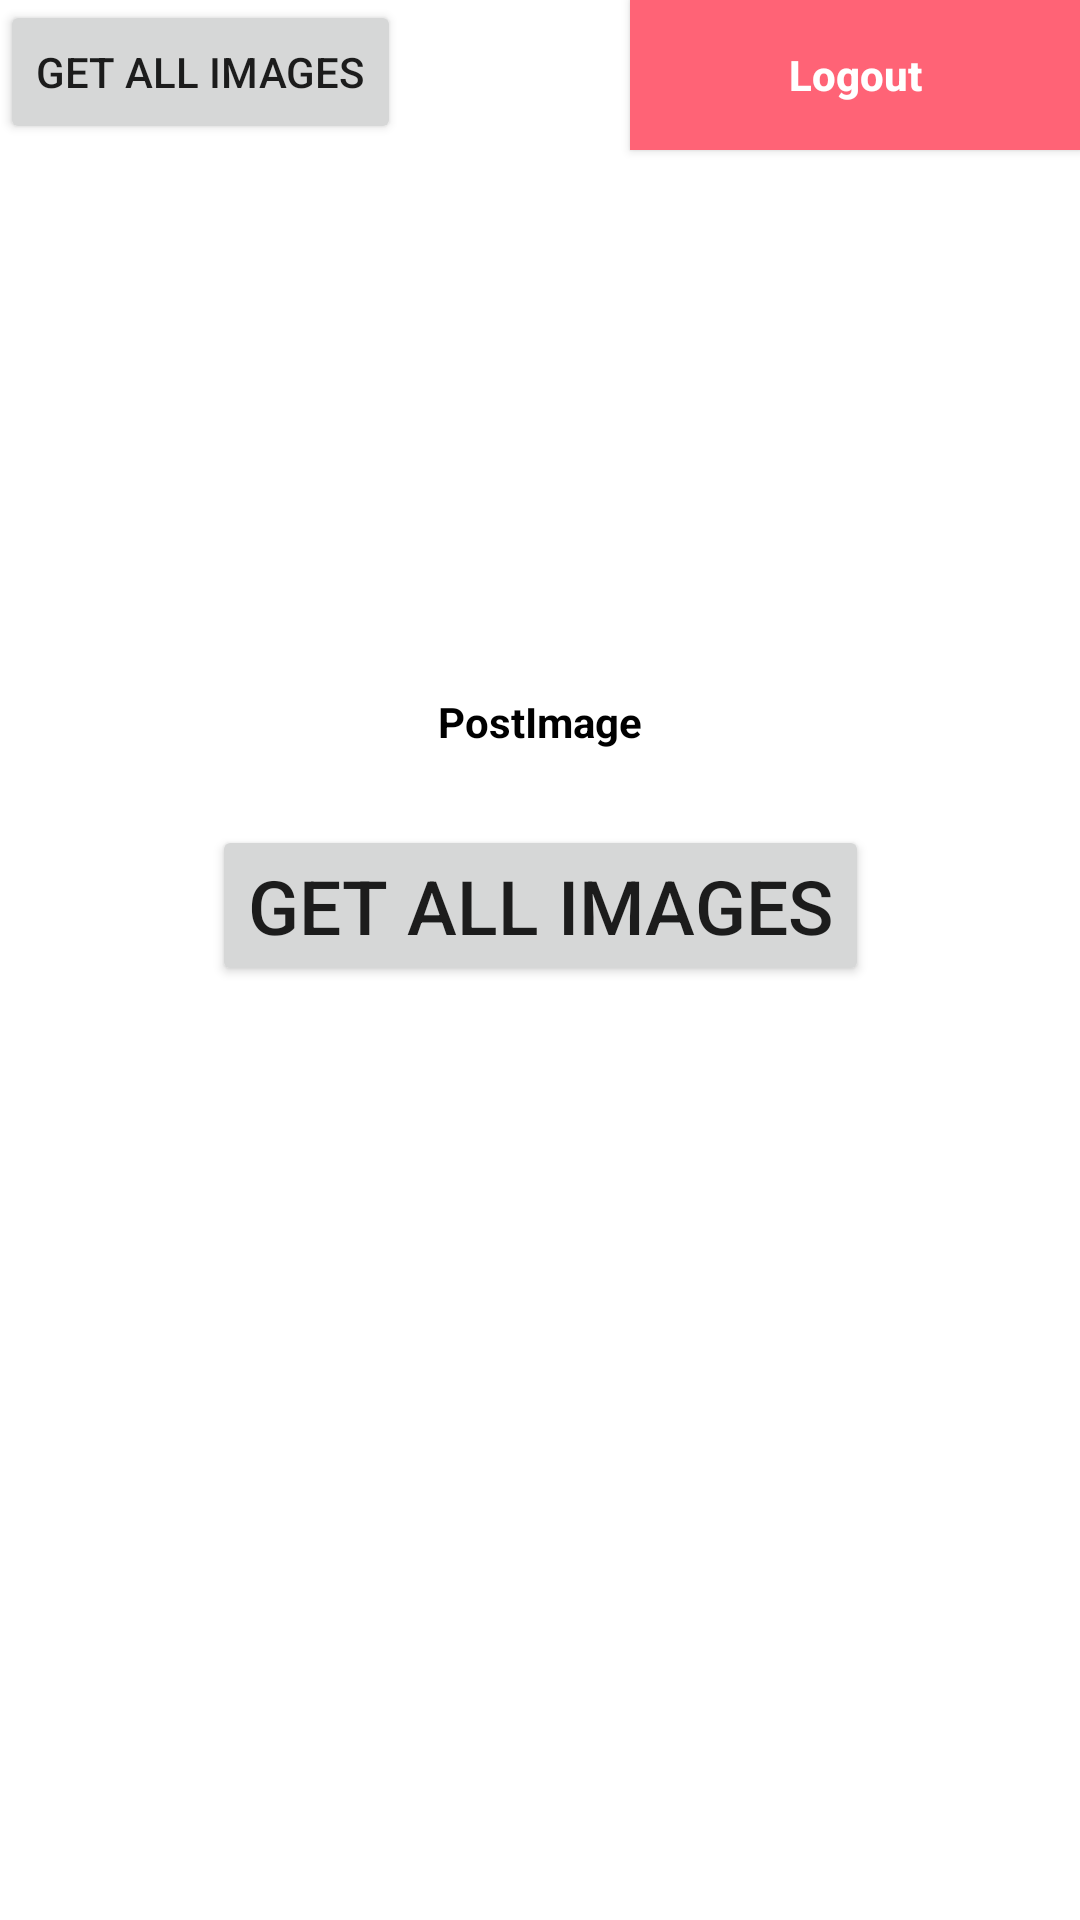

Layout XML and referenced resources for this Android screen:
<!-- AndroidManifest.xml: application theme Theme.FirebaseAuthWithPhoneNumber -->
<!-- res/layout/activity_home.xml -->
<?xml version="1.0" encoding="utf-8"?>
<androidx.constraintlayout.widget.ConstraintLayout xmlns:android="http://schemas.android.com/apk/res/android"
    xmlns:app="http://schemas.android.com/apk/res-auto"
    xmlns:tools="http://schemas.android.com/tools"
    android:layout_width="match_parent"
    android:layout_height="match_parent"
    tools:context=".HomeActivity">


    <Button
        android:id="@+id/idLogout"
        android:layout_width="150dp"
        android:layout_height="50dp"
        android:background="#FF6376"
        android:text="Logout"
        android:textAllCaps="false"
        android:textColor="#FFFFFF"
        android:textStyle="bold"
        app:layout_constraintEnd_toEndOf="parent"
        app:layout_constraintTop_toTopOf="parent" />

    <ImageView
        android:id="@+id/postImage"
        android:layout_width="200dp"
        android:layout_height="200dp"
        android:src="@drawable/postimage"
        app:layout_constraintEnd_toEndOf="parent"
        app:layout_constraintStart_toStartOf="parent"
        app:layout_constraintTop_toBottomOf="@+id/idLogout" />

    <TextView
        android:layout_width="wrap_content"
        android:layout_height="wrap_content"
        android:text="PostImage"
        android:textStyle="bold"
        android:textColor="@color/black"
        app:layout_constraintBottom_toBottomOf="@+id/postImage"
        app:layout_constraintEnd_toEndOf="@+id/postImage"
        app:layout_constraintStart_toStartOf="@+id/postImage" />
    <androidx.appcompat.widget.AppCompatButton
        android:id="@+id/getAllImages"
        android:layout_width="wrap_content"
        android:layout_height="wrap_content"
        android:text="Get all images"
        android:layout_marginTop="25dp"
        app:layout_constraintEnd_toEndOf="parent"
        android:textSize="25sp"
        app:layout_constraintStart_toStartOf="parent"
        app:layout_constraintTop_toBottomOf="@+id/postImage" />

    <androidx.appcompat.widget.AppCompatButton
        android:id="@+id/postLinear"
        android:layout_width="wrap_content"
        android:layout_height="wrap_content"
        android:text="Get all images"

        app:layout_constraintStart_toStartOf="parent"
        app:layout_constraintTop_toTopOf="parent" />    <androidx.recyclerview.widget.RecyclerView
        android:id="@+id/recylerview"
        android:layout_width="match_parent"
        android:visibility="gone"
        app:layoutManager="androidx.recyclerview.widget.LinearLayoutManager"
        android:layout_height="match_parent"/>
</androidx.constraintlayout.widget.ConstraintLayout>
<!-- resources referenced by this layout -->
<resources>
  <style name="Theme.FirebaseAuthWithPhoneNumber" parent="Theme.MaterialComponents.DayNight.DarkActionBar">
          
          <item name="colorPrimary">@color/purple_500</item>
          <item name="colorPrimaryVariant">@color/purple_700</item>
          <item name="colorOnPrimary">@color/white</item>
          
          <item name="colorSecondary">@color/teal_200</item>
          <item name="colorSecondaryVariant">@color/teal_700</item>
          <item name="colorOnSecondary">@color/black</item>
          
          <item name="android:statusBarColor">?attr/colorPrimaryVariant</item>
          
      </style>
  <!-- not gathered from this repository: default colours our renderer supplied (Android Studio template values) -->
  <color name="purple_500">#FF6200EE</color>
  <color name="purple_700">#FF3700B3</color>
  <color name="teal_200">#FF03DAC5</color>
  <color name="teal_700">#FF018786</color>
  <color name="black">#FF000000</color>
  <color name="white">#FFFFFFFF</color>
</resources>
